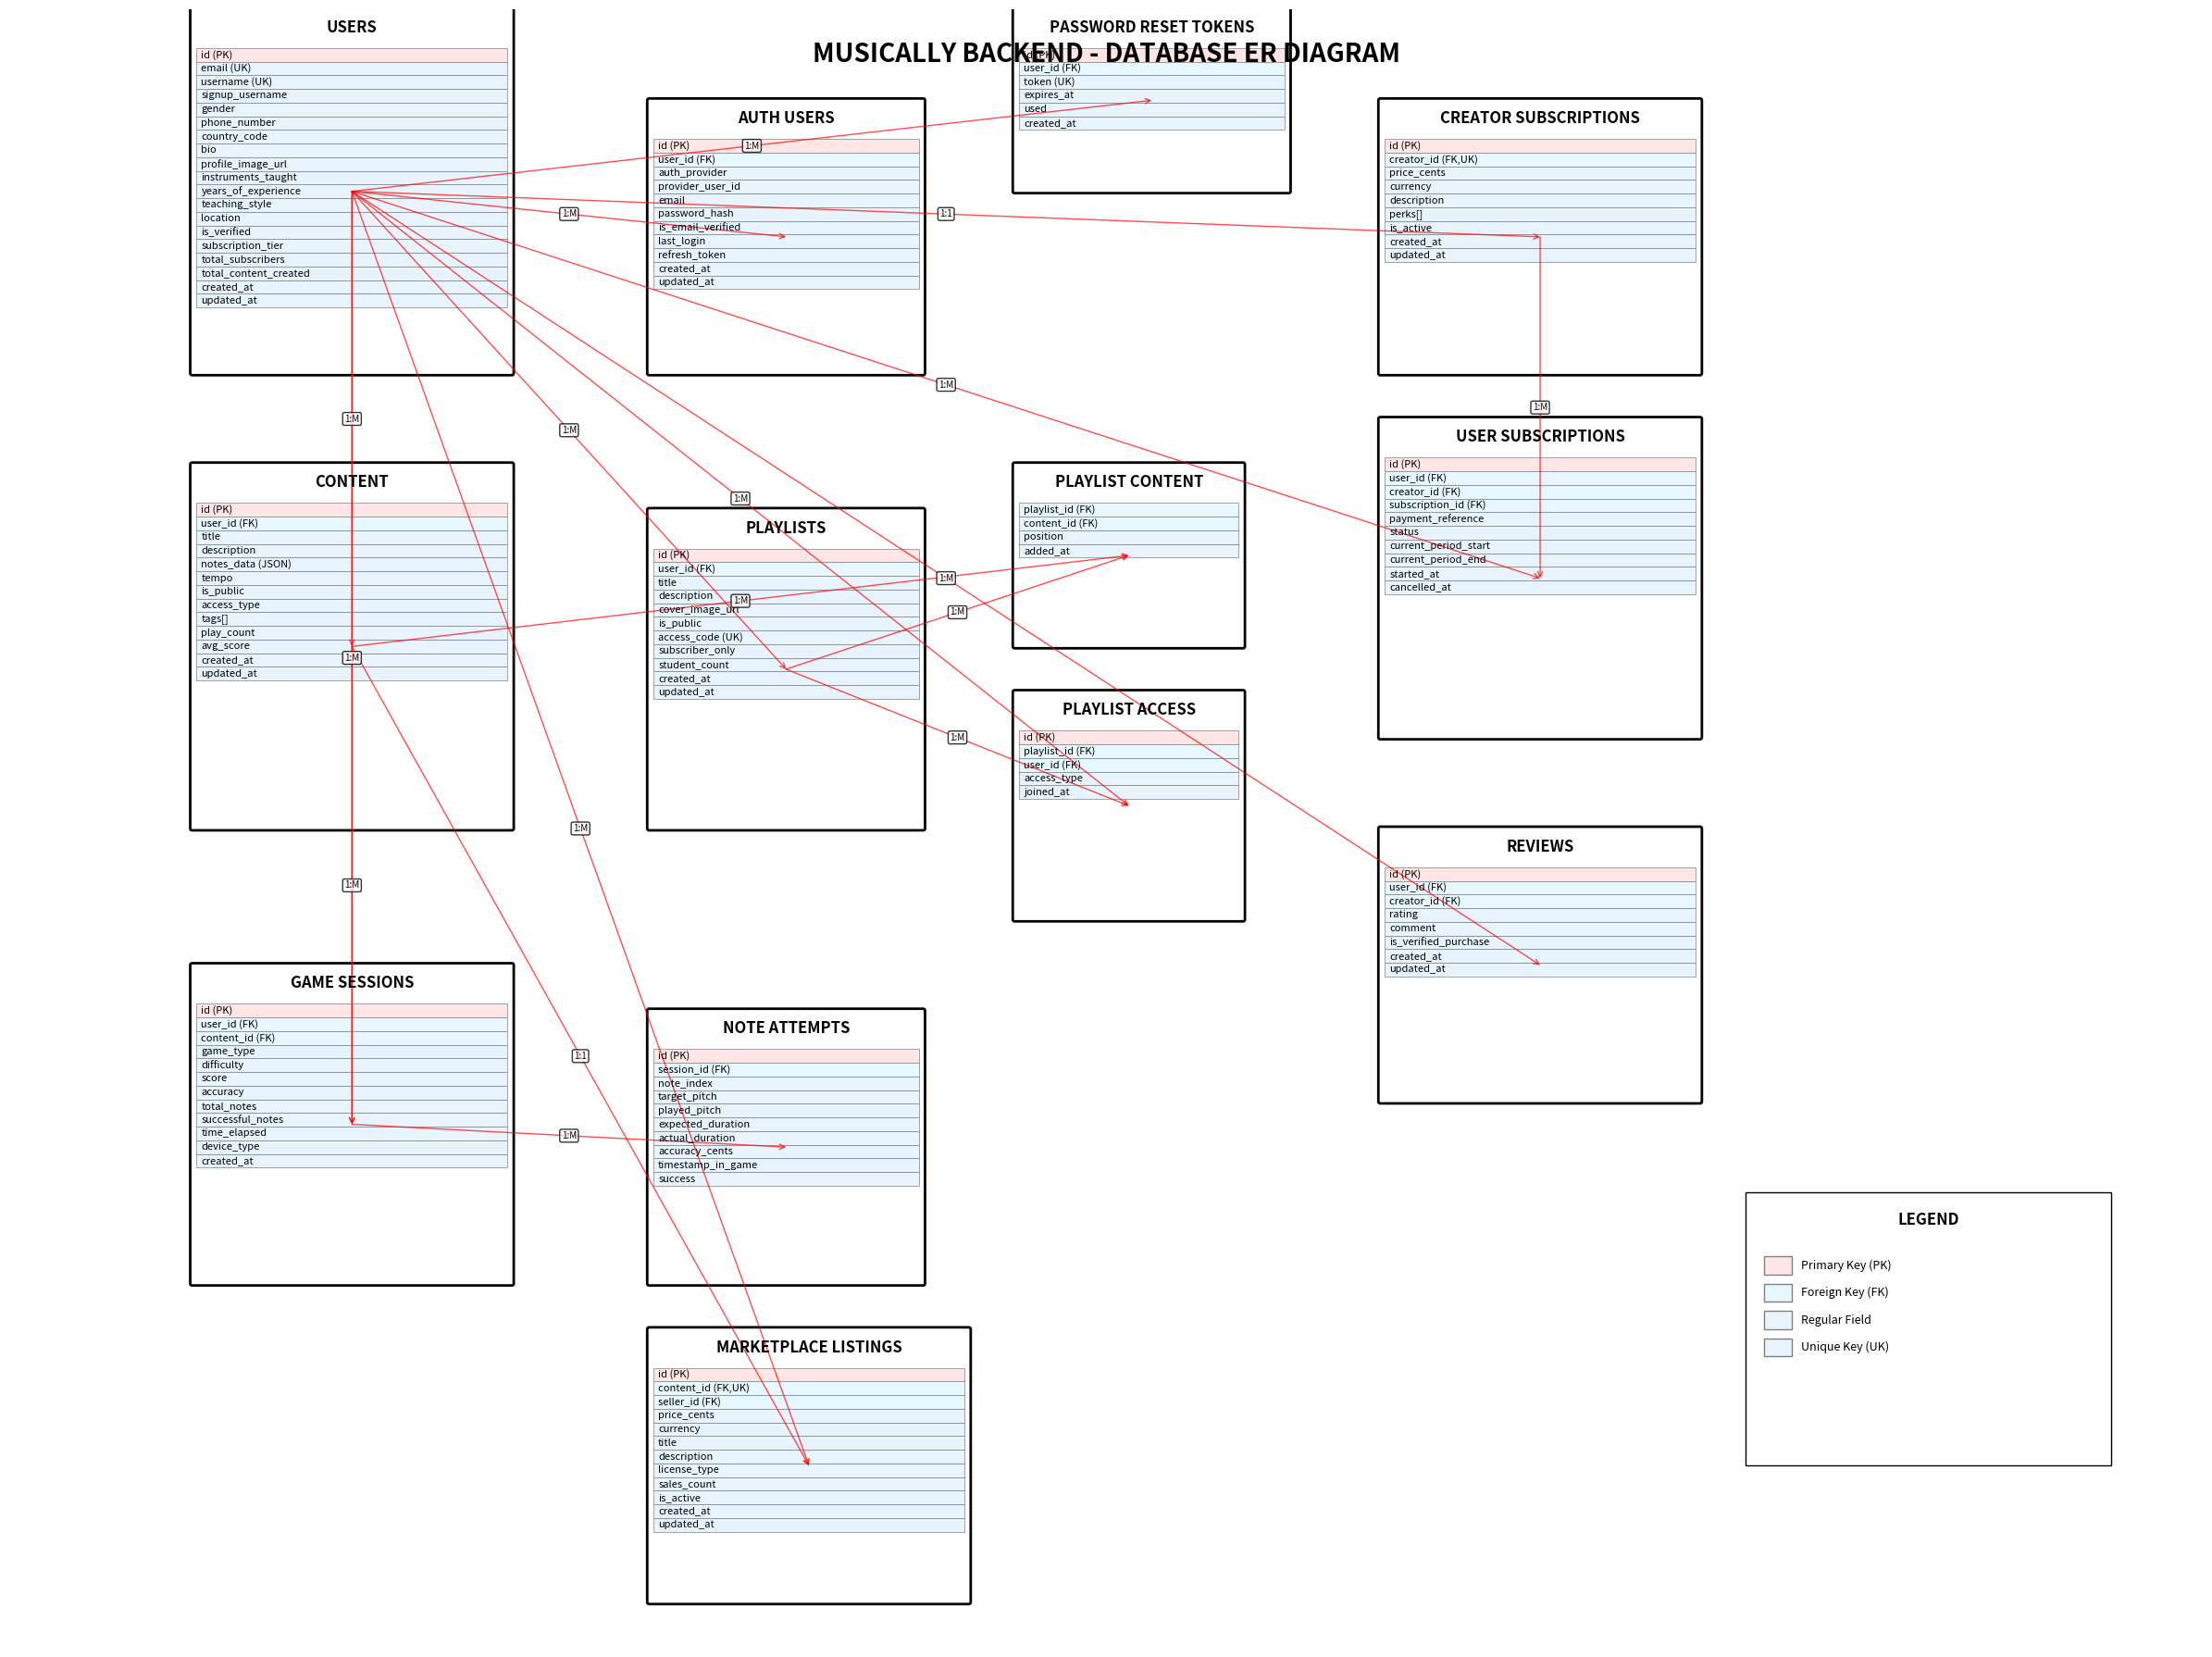

Python code for this plot: (Note: this script raises an exception after producing the figure.)
#!/usr/bin/env python3
"""
Generate ER Diagram for Musically Backend Database
This script creates a visual ER diagram and exports it as PDF
"""

import matplotlib.pyplot as plt
import matplotlib.patches as patches
from matplotlib.patches import FancyBboxPatch, ConnectionPatch
import numpy as np

def create_er_diagram():
    # Create figure and axis
    fig, ax = plt.subplots(1, 1, figsize=(24, 18))
    ax.set_xlim(0, 24)
    ax.set_ylim(0, 18)
    ax.axis('off')
    
    # Colors
    entity_color = '#E8F4FD'
    primary_key_color = '#FFE6E6'
    foreign_key_color = '#E6F7FF'
    
    # Entity positions (x, y, width, height)
    entities = {
        'users': (2, 14, 3.5, 4),
        'auth_users': (7, 14, 3, 3),
        'password_reset_tokens': (11, 16, 3, 2),
        'content': (2, 9, 3.5, 4),
        'playlists': (7, 9, 3, 3.5),
        'playlist_content': (11, 11, 2.5, 2),
        'creator_subscriptions': (15, 14, 3.5, 3),
        'user_subscriptions': (15, 10, 3.5, 3.5),
        'playlist_access': (11, 8, 2.5, 2.5),
        'game_sessions': (2, 4, 3.5, 3.5),
        'note_attempts': (7, 4, 3, 3),
        'reviews': (15, 6, 3.5, 3),
        'marketplace_listings': (7, 0.5, 3.5, 3)
    }
    
    # Entity fields
    entity_fields = {
        'users': [
            ('id (PK)', primary_key_color),
            ('email (UK)', entity_color),
            ('username (UK)', entity_color),
            ('signup_username', entity_color),
            ('gender', entity_color),
            ('phone_number', entity_color),
            ('country_code', entity_color),
            ('bio', entity_color),
            ('profile_image_url', entity_color),
            ('instruments_taught', entity_color),
            ('years_of_experience', entity_color),
            ('teaching_style', entity_color),
            ('location', entity_color),
            ('is_verified', entity_color),
            ('subscription_tier', entity_color),
            ('total_subscribers', entity_color),
            ('total_content_created', entity_color),
            ('created_at', entity_color),
            ('updated_at', entity_color)
        ],
        'auth_users': [
            ('id (PK)', primary_key_color),
            ('user_id (FK)', foreign_key_color),
            ('auth_provider', entity_color),
            ('provider_user_id', entity_color),
            ('email', entity_color),
            ('password_hash', entity_color),
            ('is_email_verified', entity_color),
            ('last_login', entity_color),
            ('refresh_token', entity_color),
            ('created_at', entity_color),
            ('updated_at', entity_color)
        ],
        'password_reset_tokens': [
            ('id (PK)', primary_key_color),
            ('user_id (FK)', foreign_key_color),
            ('token (UK)', entity_color),
            ('expires_at', entity_color),
            ('used', entity_color),
            ('created_at', entity_color)
        ],
        'content': [
            ('id (PK)', primary_key_color),
            ('user_id (FK)', foreign_key_color),
            ('title', entity_color),
            ('description', entity_color),
            ('notes_data (JSON)', entity_color),
            ('tempo', entity_color),
            ('is_public', entity_color),
            ('access_type', entity_color),
            ('tags[]', entity_color),
            ('play_count', entity_color),
            ('avg_score', entity_color),
            ('created_at', entity_color),
            ('updated_at', entity_color)
        ],
        'playlists': [
            ('id (PK)', primary_key_color),
            ('user_id (FK)', foreign_key_color),
            ('title', entity_color),
            ('description', entity_color),
            ('cover_image_url', entity_color),
            ('is_public', entity_color),
            ('access_code (UK)', entity_color),
            ('subscriber_only', entity_color),
            ('student_count', entity_color),
            ('created_at', entity_color),
            ('updated_at', entity_color)
        ],
        'playlist_content': [
            ('playlist_id (FK)', foreign_key_color),
            ('content_id (FK)', foreign_key_color),
            ('position', entity_color),
            ('added_at', entity_color)
        ],
        'creator_subscriptions': [
            ('id (PK)', primary_key_color),
            ('creator_id (FK,UK)', foreign_key_color),
            ('price_cents', entity_color),
            ('currency', entity_color),
            ('description', entity_color),
            ('perks[]', entity_color),
            ('is_active', entity_color),
            ('created_at', entity_color),
            ('updated_at', entity_color)
        ],
        'user_subscriptions': [
            ('id (PK)', primary_key_color),
            ('user_id (FK)', foreign_key_color),
            ('creator_id (FK)', foreign_key_color),
            ('subscription_id (FK)', foreign_key_color),
            ('payment_reference', entity_color),
            ('status', entity_color),
            ('current_period_start', entity_color),
            ('current_period_end', entity_color),
            ('started_at', entity_color),
            ('cancelled_at', entity_color)
        ],
        'playlist_access': [
            ('id (PK)', primary_key_color),
            ('playlist_id (FK)', foreign_key_color),
            ('user_id (FK)', foreign_key_color),
            ('access_type', entity_color),
            ('joined_at', entity_color)
        ],
        'game_sessions': [
            ('id (PK)', primary_key_color),
            ('user_id (FK)', foreign_key_color),
            ('content_id (FK)', foreign_key_color),
            ('game_type', entity_color),
            ('difficulty', entity_color),
            ('score', entity_color),
            ('accuracy', entity_color),
            ('total_notes', entity_color),
            ('successful_notes', entity_color),
            ('time_elapsed', entity_color),
            ('device_type', entity_color),
            ('created_at', entity_color)
        ],
        'note_attempts': [
            ('id (PK)', primary_key_color),
            ('session_id (FK)', foreign_key_color),
            ('note_index', entity_color),
            ('target_pitch', entity_color),
            ('played_pitch', entity_color),
            ('expected_duration', entity_color),
            ('actual_duration', entity_color),
            ('accuracy_cents', entity_color),
            ('timestamp_in_game', entity_color),
            ('success', entity_color)
        ],
        'reviews': [
            ('id (PK)', primary_key_color),
            ('user_id (FK)', foreign_key_color),
            ('creator_id (FK)', foreign_key_color),
            ('rating', entity_color),
            ('comment', entity_color),
            ('is_verified_purchase', entity_color),
            ('created_at', entity_color),
            ('updated_at', entity_color)
        ],
        'marketplace_listings': [
            ('id (PK)', primary_key_color),
            ('content_id (FK,UK)', foreign_key_color),
            ('seller_id (FK)', foreign_key_color),
            ('price_cents', entity_color),
            ('currency', entity_color),
            ('title', entity_color),
            ('description', entity_color),
            ('license_type', entity_color),
            ('sales_count', entity_color),
            ('is_active', entity_color),
            ('created_at', entity_color),
            ('updated_at', entity_color)
        ]
    }
    
    # Draw entities
    for entity_name, (x, y, width, height) in entities.items():
        # Entity box
        entity_box = FancyBboxPatch(
            (x, y), width, height,
            boxstyle="round,pad=0.02",
            facecolor='white',
            edgecolor='black',
            linewidth=2
        )
        ax.add_patch(entity_box)
        
        # Entity name
        ax.text(x + width/2, y + height - 0.2, entity_name.upper().replace('_', ' '), 
                ha='center', va='center', fontsize=12, fontweight='bold')
        
        # Draw fields
        fields = entity_fields.get(entity_name, [])
        field_height = 0.15
        start_y = y + height - 0.5
        
        for i, (field_name, field_color) in enumerate(fields):
            field_y = start_y - i * field_height
            if field_y > y:  # Only draw if within entity bounds
                # Field background
                field_box = patches.Rectangle(
                    (x + 0.05, field_y - field_height/2), width - 0.1, field_height,
                    facecolor=field_color,
                    edgecolor='gray',
                    linewidth=0.5
                )
                ax.add_patch(field_box)
                
                # Field text
                ax.text(x + 0.1, field_y, field_name, 
                        ha='left', va='center', fontsize=8)
    
    # Define relationships
    relationships = [
        ('users', 'auth_users', '1:M'),
        ('users', 'password_reset_tokens', '1:M'),
        ('users', 'content', '1:M'),
        ('users', 'playlists', '1:M'),
        ('users', 'creator_subscriptions', '1:1'),
        ('users', 'user_subscriptions', '1:M'),  # as subscriber
        ('users', 'playlist_access', '1:M'),
        ('users', 'game_sessions', '1:M'),
        ('users', 'reviews', '1:M'),  # as reviewer
        ('users', 'marketplace_listings', '1:M'),
        ('content', 'playlist_content', '1:M'),
        ('content', 'game_sessions', '1:M'),
        ('content', 'marketplace_listings', '1:1'),
        ('playlists', 'playlist_content', '1:M'),
        ('playlists', 'playlist_access', '1:M'),
        ('creator_subscriptions', 'user_subscriptions', '1:M'),
        ('game_sessions', 'note_attempts', '1:M')
    ]
    
    # Draw relationships
    for entity1, entity2, cardinality in relationships:
        if entity1 in entities and entity2 in entities:
            x1, y1, w1, h1 = entities[entity1]
            x2, y2, w2, h2 = entities[entity2]
            
            # Calculate connection points
            center1_x, center1_y = x1 + w1/2, y1 + h1/2
            center2_x, center2_y = x2 + w2/2, y2 + h2/2
            
            # Simple connection line
            line = ConnectionPatch(
                (center1_x, center1_y), (center2_x, center2_y),
                "data", "data",
                arrowstyle="->",
                color='red',
                linewidth=1,
                alpha=0.7
            )
            ax.add_patch(line)
            
            # Add cardinality label
            mid_x, mid_y = (center1_x + center2_x) / 2, (center1_y + center2_y) / 2
            ax.text(mid_x, mid_y, cardinality, 
                    ha='center', va='center', fontsize=7, 
                    bbox=dict(boxstyle="round,pad=0.2", facecolor='white', alpha=0.8))
    
    # Title
    ax.text(12, 17.5, 'MUSICALLY BACKEND - DATABASE ER DIAGRAM', 
            ha='center', va='center', fontsize=20, fontweight='bold')
    
    # Legend
    legend_x, legend_y = 19, 2
    ax.add_patch(patches.Rectangle((legend_x, legend_y), 4, 3, 
                                   facecolor='white', edgecolor='black', linewidth=1))
    ax.text(legend_x + 2, legend_y + 2.7, 'LEGEND', ha='center', va='center', 
            fontsize=12, fontweight='bold')
    
    # Legend items
    legend_items = [
        ('Primary Key (PK)', primary_key_color),
        ('Foreign Key (FK)', foreign_key_color),
        ('Regular Field', entity_color),
        ('Unique Key (UK)', entity_color)
    ]
    
    for i, (label, color) in enumerate(legend_items):
        y_pos = legend_y + 2.2 - i * 0.3
        ax.add_patch(patches.Rectangle((legend_x + 0.2, y_pos - 0.1), 0.3, 0.2, 
                                       facecolor=color, edgecolor='gray'))
        ax.text(legend_x + 0.6, y_pos, label, ha='left', va='center', fontsize=9)
    
    plt.tight_layout()
    return fig

def main():
    """Generate and save the ER diagram as PDF"""
    fig = create_er_diagram()
    
    # Save as PDF
    pdf_path = '/home/<user>/PycharmProjects/musically-backend/musically_er_diagram.pdf'
    fig.savefig(pdf_path, format='pdf', dpi=300, bbox_inches='tight')
    
    print(f"ER Diagram saved as: {pdf_path}")
    plt.close(fig)

if __name__ == "__main__":
    main()